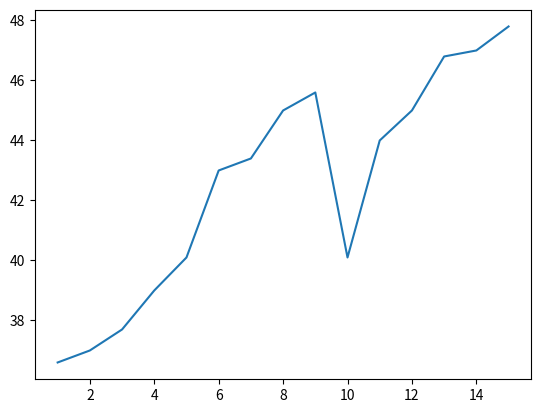

Source code (Python):
import matplotlib.pyplot as plt 
days = [1,2,3,4,5,6,7,8,9,10,11,12,13,14,15]
temperature = [36.6, 37, 37.7,39,40.1,43,43.4,45,45.6,40.1,44,45,46.8,47,47.8]

plt.plot(days, temperature)
plt.show()